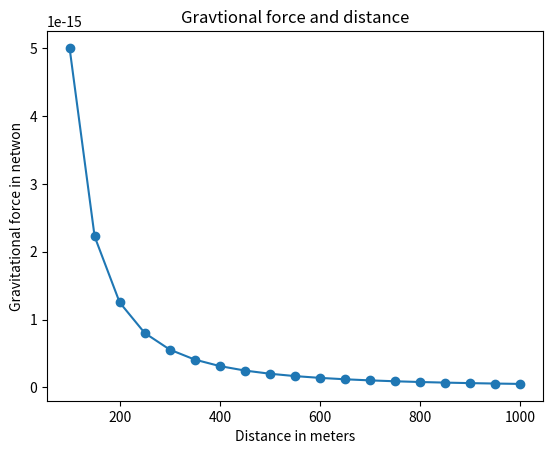

Python code for this plot:

from pylab import savefig ,plot , show
import matplotlib.pyplot as plt

def draw_graph(x,y):
    plt.plot(x,y, marker='o')
    plt.xlabel('Distance in meters')
    plt.ylabel('Gravitational force in netwon')
    plt.title('Gravtional force and distance')
    plt.show()

def generate_F_r():
    r = range(100,1001,50)
    F = []
    G = 6.674*(10**-11)
    m1 = 0.5
    m2 = 1.5

    for dist in r:
        force = G*(m1*m2) /(dist**2)
        F.append(force)

    draw_graph(r,F)

if __name__ =='__main__':
    generate_F_r()